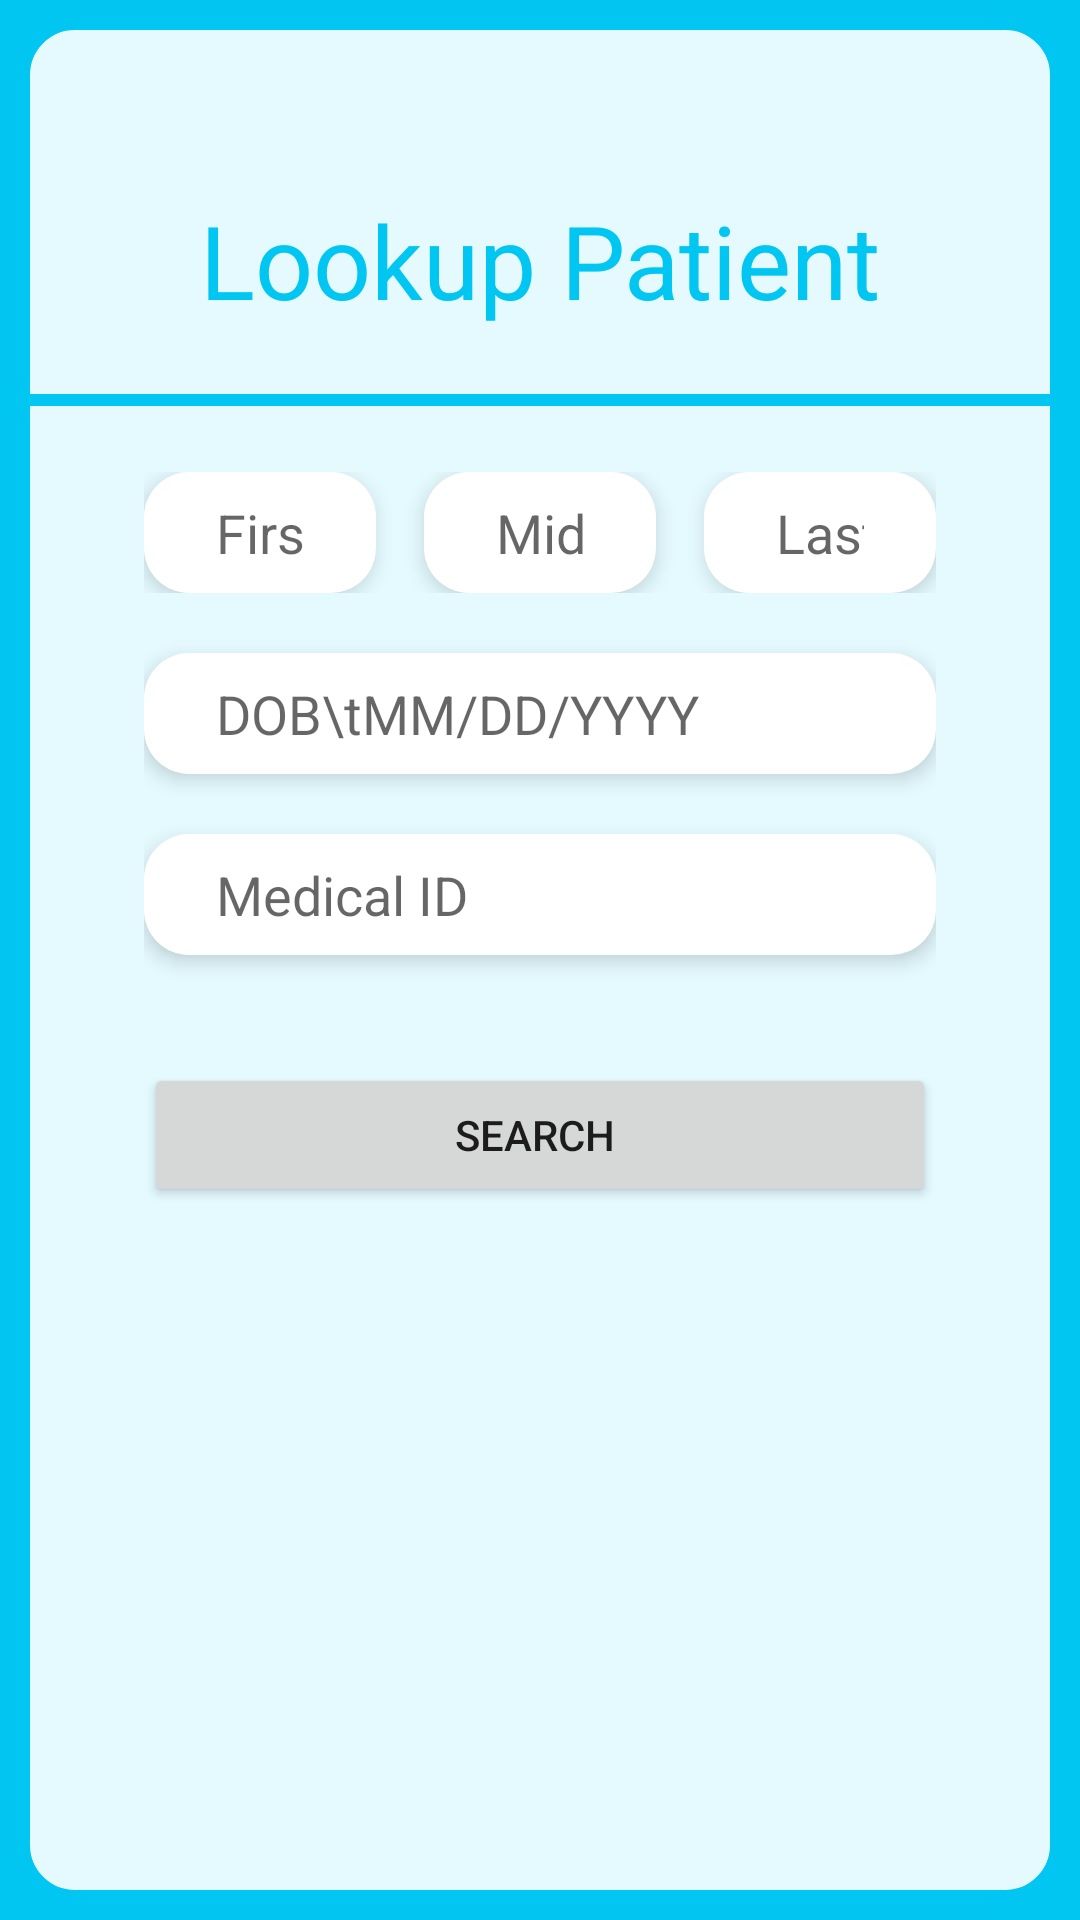

Android layout source for this screen:
<!-- AndroidManifest.xml: application theme Theme.CSC179_Patient_Tracker_App -->
<!-- res/layout/fragment_lookup_patient.xml -->
<?xml version="1.0" encoding="utf-8"?>
<androidx.constraintlayout.widget.ConstraintLayout xmlns:android="http://schemas.android.com/apk/res/android"
    xmlns:app="http://schemas.android.com/apk/res-auto"
    xmlns:tools="http://schemas.android.com/tools"
    android:id="@+id/main"
    android:layout_width="match_parent"
    android:layout_height="match_parent"
    android:background="@drawable/layout_border"
    tools:context=".ui.lookup.LookupPatient">

    <View
        android:id="@+id/view3"
        android:layout_width="match_parent"
        android:layout_height="4dp"
        android:background="@color/primary_blue"
        app:layout_constraintBottom_toTopOf="@+id/linearLayout"
        app:layout_constraintTop_toBottomOf="@+id/textView5"
        tools:layout_editor_absoluteX="0dp" />

    <LinearLayout
        android:layout_width="wrap_content"
        android:layout_height="wrap_content"
        android:layout_gravity="center"
        android:layout_marginBottom="16dp"
        android:gravity="center"
        android:orientation="horizontal"
        app:layout_constraintBottom_toBottomOf="parent"
        app:layout_constraintEnd_toEndOf="parent"
        app:layout_constraintStart_toStartOf="parent" />

    <TextView
        android:id="@+id/textView5"
        android:layout_width="wrap_content"
        android:layout_height="wrap_content"
        android:layout_marginTop="64dp"
        android:layout_marginBottom="48dp"
        android:text="Lookup Patient"
        android:textColor="@color/primary_blue"
        android:textSize="34sp"
        app:layout_constraintBottom_toTopOf="@+id/linearLayout"
        app:layout_constraintEnd_toEndOf="parent"
        app:layout_constraintStart_toStartOf="parent"
        app:layout_constraintTop_toTopOf="parent" />

    <LinearLayout
        android:id="@+id/linearLayout"
        android:layout_width="0dp"
        android:layout_height="wrap_content"
        android:layout_marginStart="48dp"
        android:layout_marginTop="48dp"
        android:layout_marginEnd="48dp"
        android:divider="@drawable/form_divider"
        android:orientation="vertical"
        android:showDividers="middle"
        app:layout_constraintEnd_toEndOf="parent"
        app:layout_constraintStart_toStartOf="parent"
        app:layout_constraintTop_toBottomOf="@+id/textView5">

        <LinearLayout
            android:layout_width="match_parent"
            android:layout_height="match_parent"
            android:orientation="horizontal">

            <EditText
                android:id="@+id/et_firstName"
                android:layout_width="wrap_content"
                android:layout_height="wrap_content"
                android:layout_weight="1"
                android:ems="10"
                android:hint="First Initial"
                android:inputType="text" />

            <EditText
                android:id="@+id/et_middleName"
                android:layout_width="wrap_content"
                android:layout_height="wrap_content"
                android:layout_marginStart="16dp"
                android:layout_marginEnd="16dp"
                android:layout_weight="1"
                android:ems="10"
                android:hint="Middle Initial"
                android:inputType="text" />

            <EditText
                android:id="@+id/et_lastName"
                android:layout_width="wrap_content"
                android:layout_height="wrap_content"
                android:layout_weight="1"
                android:ems="10"
                android:hint="Last Initial"
                android:inputType="text" />
        </LinearLayout>

        <EditText
            android:id="@+id/et_dob"
            android:layout_width="match_parent"
            android:layout_height="wrap_content"
            android:ems="10"
            android:hint="DOB\tMM/DD/YYYY"
            android:inputType="datetime|date" />

        <EditText
            android:id="@+id/et_medicalid"
            android:layout_width="match_parent"
            android:layout_height="wrap_content"
            android:ems="10"
            android:hint="Medical ID"
            android:inputType="text" />

        <Button
            android:id="@+id/button_search"
            android:layout_width="match_parent"
            android:layout_height="wrap_content"
            android:layout_marginTop="16dp"
            android:text="Search " />

    </LinearLayout>

    <androidx.recyclerview.widget.RecyclerView
        android:id="@+id/patients_recycler"
        android:layout_width="0dp"
        android:layout_height="0dp"
        android:layout_marginStart="48dp"
        android:layout_marginTop="32dp"
        android:layout_marginEnd="48dp"
        android:layout_marginBottom="32dp"
        app:layout_constraintBottom_toBottomOf="parent"
        app:layout_constraintEnd_toEndOf="parent"
        app:layout_constraintStart_toStartOf="parent"
        app:layout_constraintTop_toBottomOf="@+id/linearLayout"
        tools:listitem="@layout/item_patient" />

</androidx.constraintlayout.widget.ConstraintLayout>
<!-- res/layout/item_patient.xml (included above) -->
<?xml version="1.0" encoding="utf-8"?>
<androidx.constraintlayout.widget.ConstraintLayout xmlns:android="http://schemas.android.com/apk/res/android"
    xmlns:app="http://schemas.android.com/apk/res-auto"
    xmlns:tools="http://schemas.android.com/tools"
    android:layout_width="match_parent"
    android:layout_height="wrap_content"
    android:background="#FFFFFF"
    android:padding="8dp">

    <LinearLayout
        android:id="@+id/linearLayout3"
        android:layout_width="match_parent"
        android:layout_height="wrap_content"
        android:orientation="horizontal"
        app:layout_constraintTop_toTopOf="parent"
        tools:layout_editor_absoluteX="143dp">

        <TextView
            android:id="@+id/first_name"
            android:layout_width="wrap_content"
            android:layout_height="wrap_content"
            android:text="FirstName"
            android:textSize="20sp" />

        <TextView
            android:id="@+id/middle_name"
            android:layout_width="wrap_content"
            android:layout_height="wrap_content"
            android:layout_marginLeft="12dp"
            android:layout_marginRight="12dp"
            android:text="MiddleName"
            android:textSize="20sp" />

        <TextView
            android:id="@+id/last_name"
            android:layout_width="wrap_content"
            android:layout_height="wrap_content"
            android:text="LastName"
            android:textSize="20sp" />

    </LinearLayout>

    <LinearLayout
        android:layout_width="match_parent"
        android:layout_height="match_parent"
        android:layout_marginTop="8dp"
        android:orientation="horizontal"
        app:layout_constraintTop_toBottomOf="@+id/linearLayout3"
        tools:layout_editor_absoluteX="8dp">

        <TextView
            android:id="@+id/dob"
            android:layout_width="wrap_content"
            android:layout_height="wrap_content"
            android:text="DOB:" />

        <Space
            android:layout_width="16dp"
            android:layout_height="wrap_content" />

        <TextView
            android:id="@+id/phone_number"
            android:layout_width="wrap_content"
            android:layout_height="wrap_content"
            android:layout_weight="1"
            android:text="Phone Number:" />
    </LinearLayout>

</androidx.constraintlayout.widget.ConstraintLayout>
<!-- resources referenced by this layout -->
<resources>
  <color name="primary_blue">#FF00C6F1</color>
  <!-- drawable form_divider (drawable) -->
  <?xml version="1.0" encoding="utf-8"?>
  <shape xmlns:android="http://schemas.android.com/apk/res/android">
  
      <size android:height="20dp" />
  </shape>
  <!-- drawable layout_border (drawable) -->
  <?xml version="1.0" encoding="utf-8"?>
  <layer-list xmlns:android="http://schemas.android.com/apk/res/android">
      <item>
          <shape>
              <solid android:color="@color/primary_blue" />
          </shape>
      </item>
      <item>
          <shape>
              <solid android:color="@color/light_blue" />
              <stroke android:width="10dip" android:color="@color/primary_blue" />
              <corners android:radius="20dip" />
          </shape>
      </item>
  </layer-list>
  <style name="Theme.CSC179_Patient_Tracker_App" parent="Theme.MaterialComponents.DayNight.NoActionBar">
          
          <item name="colorPrimary">@color/primary_blue</item>
          <item name="colorPrimaryVariant">@color/purple_700</item>
          <item name="colorOnPrimary">@color/white</item>
          
          <item name="colorSecondary">@color/teal_200</item>
          <item name="colorSecondaryVariant">@color/teal_700</item>
          <item name="colorOnSecondary">@color/black</item>
          
          <item name="android:statusBarColor">?attr/colorPrimaryVariant</item>
          
          <item name="android:colorBackground">@color/light_blue</item>
          <item name="editTextStyle">@style/editTextStyle</item>
      </style>
  <color name="light_blue">#FFE4FAFF</color>
  <color name="purple_700">#FF3700B3</color>
  <color name="white">#FFFFFFFF</color>
  <color name="teal_200">#FF03DAC5</color>
  <color name="teal_700">#FF018786</color>
  <color name="black">#FF000000</color>
  <style name="editTextStyle" parent="Widget.AppCompat.EditText">
          <item name="android:elevation">4dp</item>
          <item name="android:background">@drawable/rounded_edittext</item>
      </style>
  <!-- drawable rounded_edittext (drawable) -->
  <?xml version="1.0" encoding="utf-8"?>
  <shape xmlns:android="http://schemas.android.com/apk/res/android"
      android:shape="rectangle"
      >
      <solid android:color="#FFFFFF" />
      <corners
          android:bottomRightRadius="15dp"
          android:bottomLeftRadius="15dp"
          android:topLeftRadius="15dp"
          android:topRightRadius="15dp"
          />
  
      <padding
          android:left="24dp"
          android:top="8dp"
          android:bottom="8dp"
          android:right="24dp" />
  
  </shape>
</resources>
